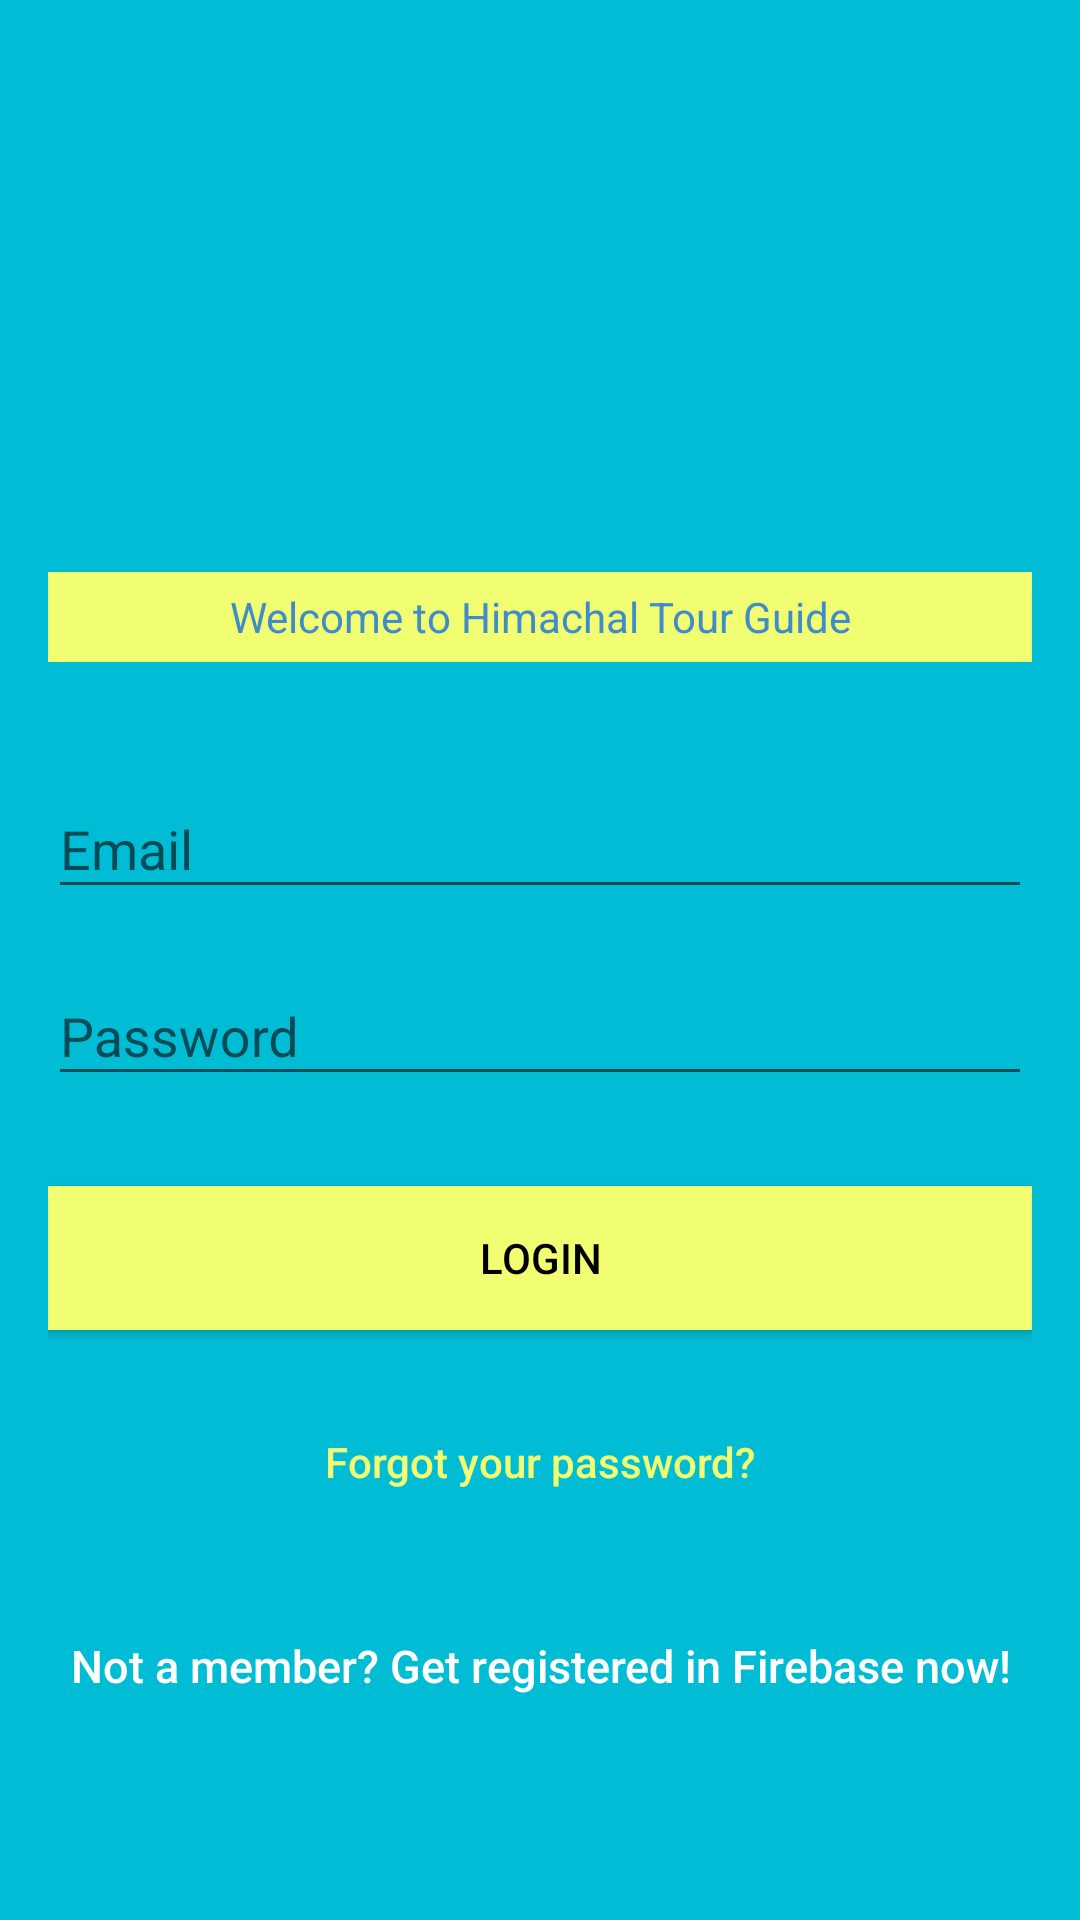

Reconstruct the res/layout file that produces this screen, plus the resources it refers to.
<!-- AndroidManifest.xml: activity theme AppTheme.NoActionBar -->
<!-- res/layout/activity_login.xml -->
<?xml version="1.0" encoding="utf-8"?>
<android.support.design.widget.CoordinatorLayout xmlns:android="http://schemas.android.com/apk/res/android"
    xmlns:app="http://schemas.android.com/apk/res-auto"
    xmlns:tools="http://schemas.android.com/tools"
    android:layout_width="match_parent"
    android:layout_height="match_parent"
    android:fitsSystemWindows="true"
    tools:context="info.androidhive.firebase.LoginActivity">

    <LinearLayout
        android:layout_width="fill_parent"
        android:layout_height="fill_parent"
        android:background="@color/colorPrimary"
        android:gravity="center"
        android:orientation="vertical"
        android:padding="@dimen/activity_horizontal_margin">


        <ImageView
            android:layout_width="@dimen/logo_w_h"
            android:layout_height="@dimen/logo_w_h"
            android:layout_gravity="center_horizontal"
            android:layout_marginBottom="30dp"
            android:src="@mipmap/ic_launcher" />
        <TextView
            android:layout_width="match_parent"
            android:layout_height="30dp"
            android:gravity="center_horizontal|center_vertical|center"
            android:layout_marginBottom="30dp"
            android:textColor="@color/bg_main"
            android:background="@color/colorAccent"
            android:text="Welcome to Himachal Tour Guide"
             />

        <android.support.design.widget.TextInputLayout
            android:layout_width="match_parent"
            android:layout_height="wrap_content">

            <EditText
                android:id="@+id/email"
                android:layout_width="match_parent"
                android:layout_height="wrap_content"
                android:layout_marginBottom="10dp"
                android:hint="@string/hint_email"
                android:inputType="textEmailAddress"
                android:textColor="@android:color/white"
                android:textColorHint="@android:color/white" />
        </android.support.design.widget.TextInputLayout>

        <android.support.design.widget.TextInputLayout
            android:layout_width="match_parent"
            android:layout_height="wrap_content">

            <EditText
                android:id="@+id/password"
                android:layout_width="fill_parent"
                android:layout_height="wrap_content"
                android:layout_marginBottom="10dp"
                android:hint="@string/hint_password"
                android:inputType="textPassword"
                android:textColor="@android:color/white"
                android:textColorHint="@android:color/white" />
        </android.support.design.widget.TextInputLayout>

        

        <Button
            android:id="@+id/btn_login"
            android:layout_width="fill_parent"
            android:layout_height="wrap_content"
            android:layout_marginTop="20dip"
            android:background="@color/colorAccent"
            android:text="@string/btn_login"
            android:textColor="@android:color/black" />

        <Button
            android:id="@+id/btn_reset_password"
            android:layout_width="fill_parent"
            android:layout_height="wrap_content"
            android:layout_marginTop="20dip"
            android:background="@null"
            android:text="@string/btn_forgot_password"
            android:textAllCaps="false"
            android:textColor="@color/colorAccent" />

        

        <Button
            android:id="@+id/btn_signup"
            android:layout_width="fill_parent"
            android:layout_height="wrap_content"
            android:layout_marginTop="20dip"
            android:background="@null"
            android:text="@string/btn_link_to_register"
            android:textAllCaps="false"
            android:textColor="@color/white"
            android:textSize="15dp" />
    </LinearLayout>

    <ProgressBar
        android:id="@+id/progressBar"
        android:layout_width="30dp"
        android:layout_height="30dp"
        android:layout_gravity="center|bottom"
        android:layout_marginBottom="20dp"
        android:visibility="gone" />
</android.support.design.widget.CoordinatorLayout>
<!-- resources referenced by this layout -->
<resources>
  <color name="bg_main">#428bca</color>
  <color name="colorAccent">#f2fe71</color>
  <color name="colorPrimary">#00bcd4</color>
  <color name="white">#ffffff</color>
  <dimen name="activity_horizontal_margin">16dp</dimen>
  <dimen name="logo_w_h">100dp</dimen>
  <string name="btn_forgot_password">Forgot your password?</string>
  <string name="btn_link_to_register">Not a member? Get registered in Firebase now!</string>
  <string name="btn_login">LOGIN</string>
  <string name="hint_email">Email</string>
  <string name="hint_password">Password</string>
  <style name="AppTheme.NoActionBar">
          <item name="windowActionBar">false</item>
          <item name="windowNoTitle">true</item>
      </style>
</resources>
